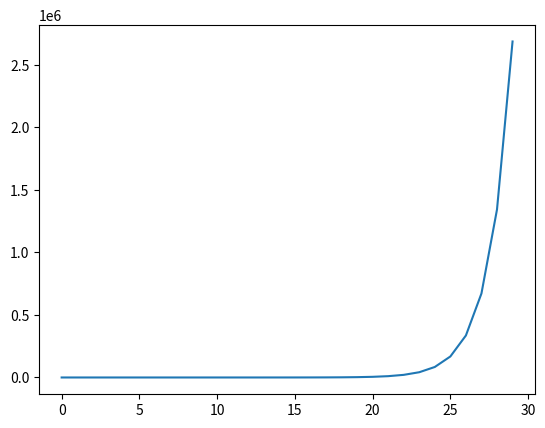

The script that saved this image:
from matplotlib import pyplot as plt

def double_penny(days):
    return 2**(days-1) * 0.01

growth = []

for i in range(30):
    growth.append(double_penny(i))


print(growth)
plt.plot(growth)
plt.show()